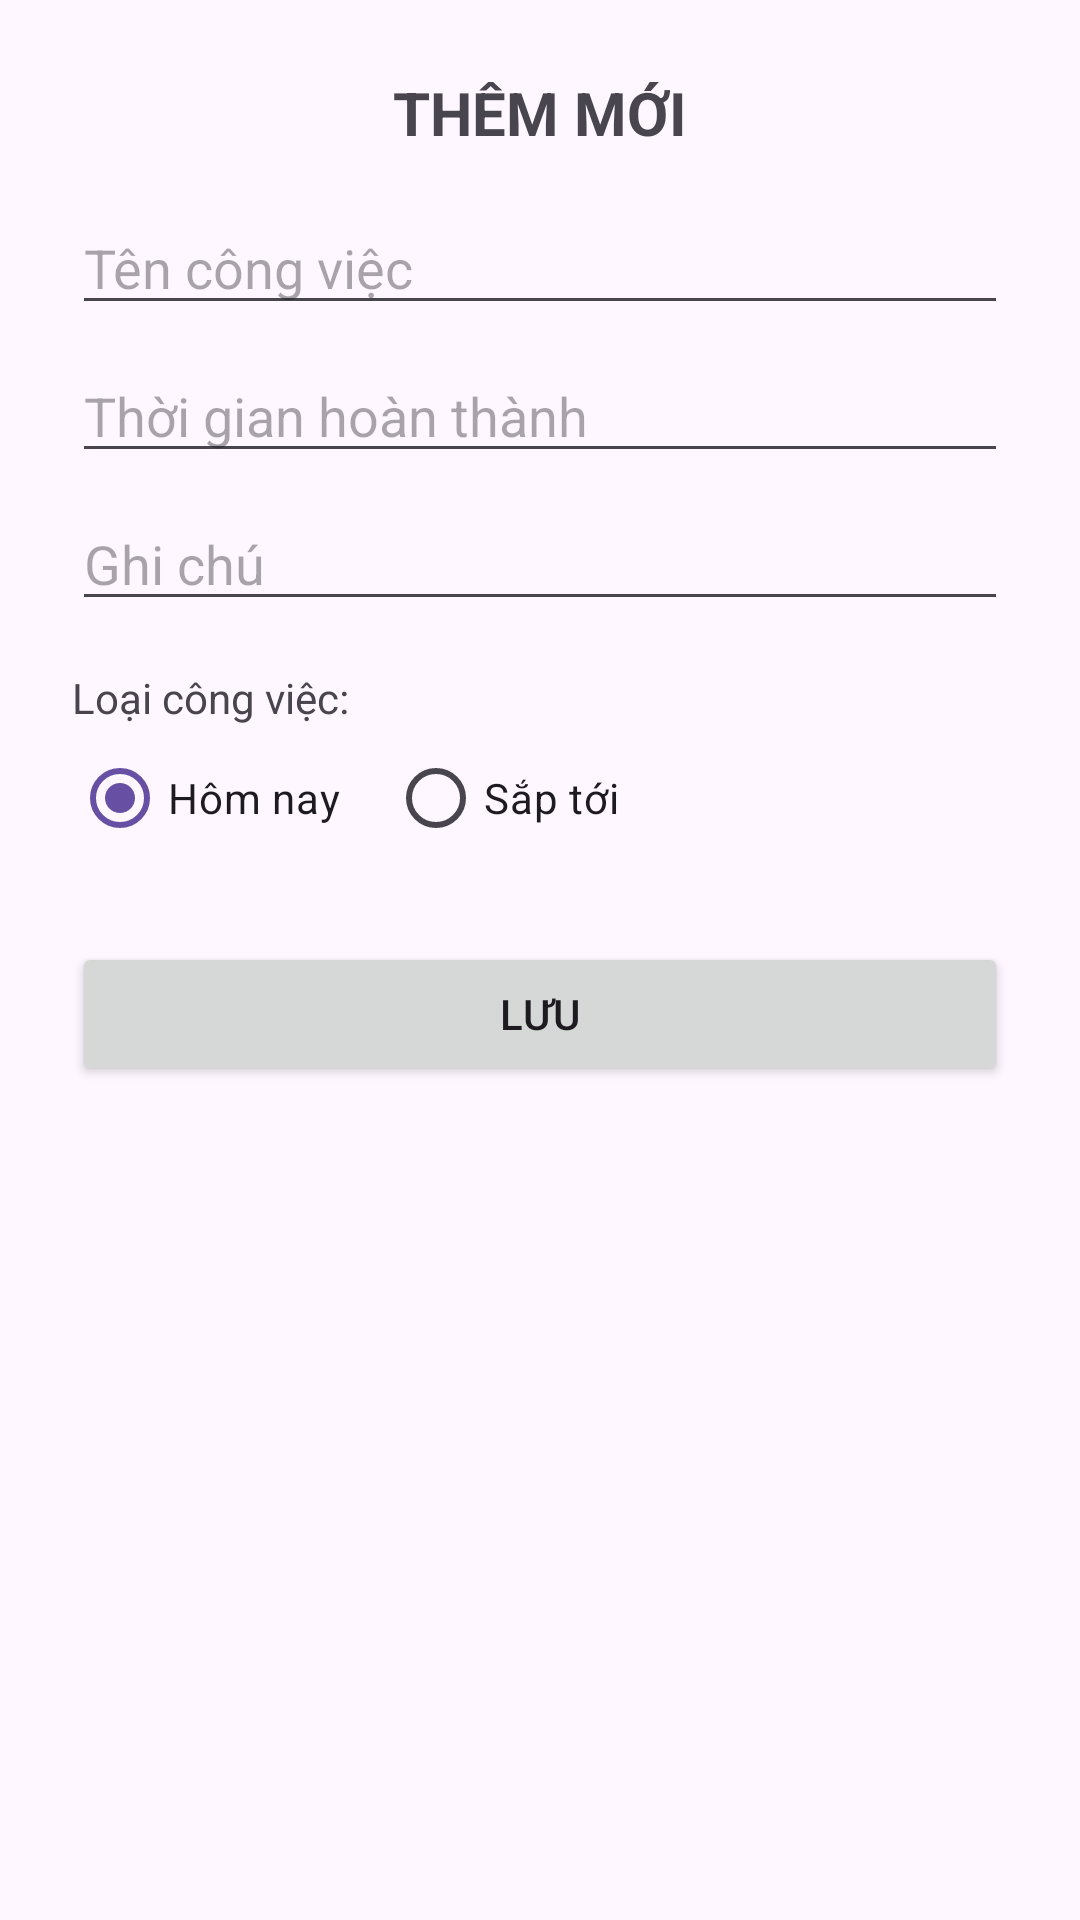

The Android layout XML behind this screen, and the referenced resources:
<!-- AndroidManifest.xml: application theme Theme.App_Cong_Viec -->
<!-- res/layout/activity_add_task.xml -->
<?xml version="1.0" encoding="utf-8"?>
<LinearLayout xmlns:android="http://schemas.android.com/apk/res/android"
    android:layout_width="match_parent"
    android:layout_height="match_parent"
    android:orientation="vertical"
    android:padding="24dp">

    <TextView
        android:layout_width="wrap_content"
        android:layout_height="wrap_content"
        android:text="THÊM MỚI"
        android:textSize="20sp"
        android:textStyle="bold"
        android:layout_marginBottom="16dp"
        android:layout_gravity="center"/>

    <EditText
        android:id="@+id/edtTaskName"
        android:layout_width="match_parent"
        android:layout_height="wrap_content"
        android:hint="Tên công việc"/>

    <EditText
        android:id="@+id/edtTaskTime"
        android:layout_width="match_parent"
        android:layout_height="wrap_content"
        android:hint="Thời gian hoàn thành"
        android:layout_marginTop="8dp"/>

    <EditText
        android:id="@+id/edtTaskNote"
        android:layout_width="match_parent"
        android:layout_height="wrap_content"
        android:hint="Ghi chú"
        android:layout_marginTop="8dp"/>

    <TextView
        android:layout_width="wrap_content"
        android:layout_height="wrap_content"
        android:text="Loại công việc:"
        android:layout_marginTop="16dp"/>

    <RadioGroup
        android:id="@+id/radioGroupType"
        android:layout_width="match_parent"
        android:layout_height="wrap_content"
        android:orientation="horizontal">

        <RadioButton
            android:id="@+id/rbToday"
            android:layout_width="wrap_content"
            android:layout_height="wrap_content"
            android:text="Hôm nay"
            android:checked="true"/>

        <RadioButton
            android:id="@+id/rbUpcoming"
            android:layout_width="wrap_content"
            android:layout_height="wrap_content"
            android:text="Sắp tới"
            android:layout_marginLeft="16dp"/>
    </RadioGroup>

    <Button
        android:id="@+id/btnSave"
        android:layout_width="match_parent"
        android:layout_height="wrap_content"
        android:text="Lưu"
        android:layout_marginTop="24dp"/>

</LinearLayout>
<!-- resources referenced by this layout -->
<resources>
  <style name="Theme.App_Cong_Viec" parent="Base.Theme.App_Cong_Viec" />
  <style name="Base.Theme.App_Cong_Viec" parent="Theme.Material3.DayNight.NoActionBar">
          
          
      </style>
</resources>
